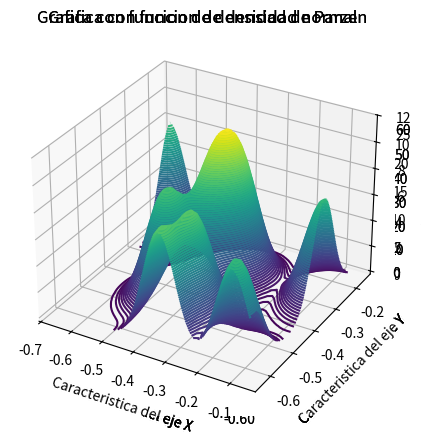

Python code for this plot:
# Densidad Normal y Densidad de Parzen

import numpy as np
import matplotlib.pyplot as plt
import sys


class gaussiana:

    def __init__(self, datos, sigma=0.01):
        self.datos = datos
        self.sigma = sigma
        self.d = len(datos)
        self.N = len(datos[0])

    def probabilidad_normal(self, X, M, S):
        # Encuentra la dimension del vector caracteristico
        d = len(X)
        # Evaluar la parte exponencial de la funcion normal de densidad
        e = (-1 / 2) * ((X - M) @ np.linalg.pinv(S) @ (X - M).T)
        # Obtener los eigenvalores
        V, U = np.linalg.eig(S)
        # Calculo del pseudodeterminante
        det = 1
        for i in range(0, d):
            if V[i] >= sys.float_info.epsilon:
                det = det * V[i]
        # Calculo de la constante de la funcion normal
        CTE = 1 / ((2 * np.pi) ** (d / 2) * det ** (1 / 2))
        p = CTE * np.exp(e)
        return p

    def probabilidad_parzen(self, X):
        px = 0
        for i in range(self.N):
            diff = X - self.datos[:, i]
            kernel = np.exp(-0.5 * np.dot(diff, diff) / (self.sigma**2))
            px += kernel

        px = px / (self.N * (2 * np.pi) ** (self.d / 2) * self.sigma**self.d)
        return px

    def distribucion(self, plot=False, metodo="normal"):

        # Numero de dimensiones
        d = len(np.shape(self.datos))

        # Calcular las medias
        M = np.zeros(d)
        for i in range(0, d):
            M[i] = np.mean(self.datos[i, :])

        if metodo == "normal":

            Sigma = self.sigma**2 * np.eye(self.d)

            X = np.array(self.datos[:, 0])

            x_min, x_max = np.min(self.datos[0, :]), np.max(self.datos[0, :])
            y_min, y_max = np.min(self.datos[1, :]), np.max(self.datos[1, :])

            XX, YY = np.meshgrid(
                np.linspace(x_min, x_max, 50), np.linspace(y_min, y_max, 50)
            )

            ZZ = np.zeros_like(XX)
            for i in range(XX.shape[0]):
                for j in range(XX.shape[1]):
                    point = np.array([XX[i, j], YY[i, j]])
                    ZZ[i, j] = self.probabilidad_normal(point, M, Sigma)

            title = "Grafica con funcion de densidad normal"

        elif metodo == "parzen":

            x_min, x_max = np.min(self.datos[0, :]), np.max(self.datos[0, :])
            y_min, y_max = np.min(self.datos[1, :]), np.max(self.datos[1, :])

            XX, YY = np.meshgrid(
                np.linspace(x_min, x_max, 50), np.linspace(y_min, y_max, 50)
            )

            ZZ = np.zeros_like(XX)
            for i in range(XX.shape[0]):
                for j in range(XX.shape[1]):
                    point = np.array([XX[i, j], YY[i, j]])
                    ZZ[i, j] = self.probabilidad_parzen(point)

            title = "Grafica con funcion de densidad de Parzen"

        if plot == True:

            plt.figure(1, figsize=(10, 5))
            ax = plt.axes(projection="3d")
            ax.contour3D(XX, YY, ZZ, 100)
            ax.set_xlabel("Caracteristica del eje X")
            ax.set_ylabel("Caracteristica del eje Y")
            ax.set_zlabel("Probabilidad")
            ax.set_title(title)
            plt.show()


x1 = np.array(
    [
        [-0.6705, -0.6532, -0.7735, -0.8528, -0.6322, -0.6139, -0.6731, -0.9493],
        [-0.8029, -0.7535, -0.7618, -0.7335, -0.7451, -0.6399, -0.7949, -0.8542],
    ]
)
x2 = np.array(
    [
        [-0.6628, -0.3807, -0.4556, -0.3183, -0.1202, -0.3452, -0.0667, -0.3145],
        [-0.1635, -0.3594, -0.4593, -0.3124, -0.6132, -0.6313, -0.3036, -0.5229],
    ]
)

g1 = gaussiana(x1, sigma=0.05)
g2 = gaussiana(x2, sigma=0.05)

g1.distribucion(plot=True, metodo="normal")
g1.distribucion(plot=True, metodo="parzen")
g2.distribucion(plot=True, metodo="normal")
g2.distribucion(plot=True, metodo="parzen")
